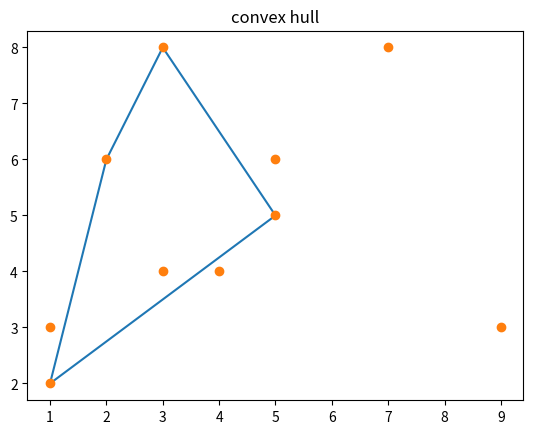

Write the Python code that produced this figure.
import pandas as pd
from matplotlib import pyplot as plt
x=[1,3,1,7,9,5,5,4,3,2]
y=[2,4,3,8,3,6,5,4,8,6]
p=min(y)
pp=y.index(p)

q=x[pp]
x.remove(q)
y.remove(p)
x.insert(0,q)
y.insert(0,p)
e=0
stackx=[]
stacky=[]
stackx.append(x[e])
stacky.append(y[e])
stackx.append(x[e+1])
stacky.append(y[e+1])
stackx.append(x[e+2])
stacky.append(y[e+2])
try:
    anglep=((stacky[e+1]-stacky[e])/(stackx[e+1]-stackx[e]))-((stacky[e+2]-stacky[e+1])/(stackx[e+2]-stackx[e+1]))
except ZeroDivisionError:
    anglep=0

if(anglep>=0):
    del stackx[e+1]
    del stacky[e+1]
if(anglep<0):
    e=e+1
print("e=",e)
print("angle= ",anglep)
print(" ")
for i in range(len(stackx),len(x)):
        stackx.append(x[i])
        stacky.append(y[i])
       
        w=0
        wq=0
        print(stackx,stacky,sep=' ')
       
        try:
            angle=((stacky[e+1]-stacky[e])/(stackx[e+1]-stackx[e]))-((stacky[e+2]-stacky[e+1])/(stackx[e+2]-stackx[e+1]))
        except ZeroDivisionError:
            angle=0
        
        print(stackx[e+1])
        print(stacky[e+1])
        if(angle>=0):
            del stackx[e+1]
            del stacky[e+1]
        if(angle<0):
            e=e+1
        print("angle=",angle)
        print(stackx,stacky,sep=' ')
        
        print("e=",e)
        print(" ")
       

stackx.append(stackx[0])
stacky.append(stacky[0])
        

print(stackx,stacky,sep=' ')
plt.title("convex hull") 
plt.plot(stackx,stacky)
plt.plot(x,y,'o')
plt.show()
    
print(stackx,stacky,sep=' ')
